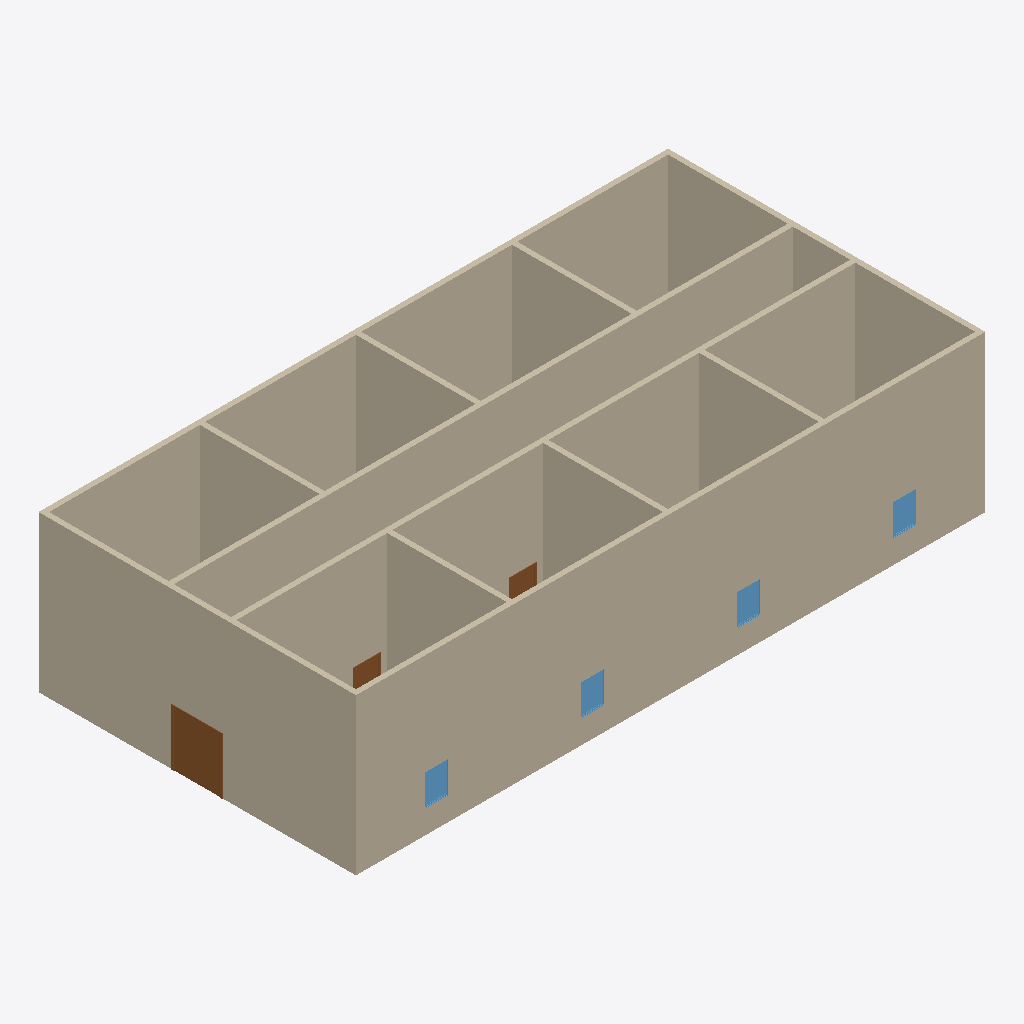
Isometric view of an IFC building model (IFC-SPF (STEP), schema IFC2X3, length unit foot), seen from the south-west, elements coloured by IFC class: 12 walls (beige), 4 windows (light blue), 3 doors (brown).
Extent 24.6 m × 12.4 m × 6.1 m (x, y, z). Storeys (2): Level 1 at 0.00 m; Level 2 at 3.05 m. Elements (33): 12 IfcWallStandardCase, 10 IfcDoor, 8 IfcWindow, 3 IfcFurnishingElement.

HEADER;
FILE_DESCRIPTION(('ViewDefinition [CoordinationView_V2.0]','RevitIdentifiers [VersionGUID: 961f0466-a2b8-4784-88a2-3437edd5121d, NumberOfSaves: 3]','CoordinateReference [CoordinateBase: Shared Coordinates]'),'2;1');
FILE_NAME('Project Number','2024-04-05T14:55:38+08:00',(''),(''),'ODA SDAI 24.3','Autodesk Revit 24.1.11.26 (ENG) - IFC 24.1.11.26','');
FILE_SCHEMA(('IFC2X3'));
ENDSEC;
DATA;
#113=IFCPROJECT('3V_33VyJT40P48CyPgdgOG',#18,'Project Number',$,$,'Project Name','Project Status',(#108),#105);
#128=IFCSITE('3V_33VyJT40P48CyPgdgOI',#18,'Default',$,$,#127,$,$,.ELEMENT.,$,$,$,$,$);
#118=IFCBUILDING('3V_33VyJT40P48CyPgdgOH',#18,'',$,$,#116,$,'',.ELEMENT.,$,$,$);
#121=IFCBUILDINGSTOREY('2JF4e6axWHqu3u0C1FZlmi',#18,'Level 1',$,'Level:1/4" Head',#120,$,'Level 1',.ELEMENT.,0.0);
#125=IFCBUILDINGSTOREY('1ZGO8hrFCHqw0v0026FpFv',#18,'Level 2',$,'Level:1/4" Head',#124,$,'Level 2',.ELEMENT.,9.999999999998435);
#374=IFCWALLSTANDARDCASE('29$5_RYsHCJhYOSdCnjOnR',#18,'Basic Wall:Generic - 8":352820',$,'Basic Wall:Generic - 8"',#362,#373,'352820');
#315=IFCWALLSTANDARDCASE('29$5_RYsHCJhYOSdCnjO_h',#18,'Basic Wall:Generic - 8":352708',$,'Basic Wall:Generic - 8"',#299,#314,'352708');
#396=IFCWALLSTANDARDCASE('29$5_RYsHCJhYOSdCnjOmx',#18,'Basic Wall:Generic - 8":352852',$,'Basic Wall:Generic - 8"',#384,#395,'352852');
#418=IFCWALLSTANDARDCASE('29$5_RYsHCJhYOSdCnjOoG',#18,'Basic Wall:Generic - 8":353023',$,'Basic Wall:Generic - 8"',#406,#417,'353023');
#440=IFCWALLSTANDARDCASE('29$5_RYsHCJhYOSdCnjOrT',#18,'Basic Wall:Generic - 8":353074',$,'Basic Wall:Generic - 8"',#428,#439,'353074');
#352=IFCWALLSTANDARDCASE('29$5_RYsHCJhYOSdCnjO_P',#18,'Basic Wall:Generic - 8":352758',$,'Basic Wall:Generic - 8"',#340,#351,'352758');
#572=IFCWALLSTANDARDCASE('29$5_RYsHCJhYOSdCnjOfQ',#18,'Basic Wall:Generic - 8":353333',$,'Basic Wall:Generic - 8"',#560,#571,'353333');
#550=IFCWALLSTANDARDCASE('29$5_RYsHCJhYOSdCnjOfZ',#18,'Basic Wall:Generic - 8":353292',$,'Basic Wall:Generic - 8"',#538,#549,'353292');
#528=IFCWALLSTANDARDCASE('29$5_RYsHCJhYOSdCnjOso',#18,'Basic Wall:Generic - 8":353245',$,'Basic Wall:Generic - 8"',#516,#527,'353245');
#506=IFCWALLSTANDARDCASE('29$5_RYsHCJhYOSdCnjOt2',#18,'Basic Wall:Generic - 8":353197',$,'Basic Wall:Generic - 8"',#494,#505,'353197');
#484=IFCWALLSTANDARDCASE('29$5_RYsHCJhYOSdCnjOty',#18,'Basic Wall:Generic - 8":353171',$,'Basic Wall:Generic - 8"',#472,#483,'353171');
#462=IFCWALLSTANDARDCASE('29$5_RYsHCJhYOSdCnjOqO',#18,'Basic Wall:Generic - 8":353143',$,'Basic Wall:Generic - 8"',#450,#461,'353143');
#897=IFCDOOR('29$5_RYsHCJhYOSdCnjOJ0',#18,'Door-Double-Flush_Panel:72" x 84":354991',$,'Door-Double-Flush_Panel:72" x 84"',#2388,#893,'354991',6.999999999999998,5.999999999999998);
#679=IFCWINDOW('29$5_RYsHCJhYOSdCnjOh5',#18,'Fixed:36" x 48":353450',$,'Fixed:36" x 48"',#2341,#675,'353450',4.0,2.999999999999999);
#663=IFCWINDOW('29$5_RYsHCJhYOSdCnjOhe',#18,'Fixed:36" x 48":353415',$,'Fixed:36" x 48"',#2325,#659,'353415',4.0,3.0);
#690=IFCWINDOW('29$5_RYsHCJhYOSdCnjOga',#18,'Fixed:36" x 48":353483',$,'Fixed:36" x 48"',#2357,#686,'353483',4.0,2.9999999999999982);
#701=IFCWINDOW('29$5_RYsHCJhYOSdCnjOgC',#18,'Fixed:36" x 48":353507',$,'Fixed:36" x 48"',#2373,#697,'353507',4.0,3.0000000000000036);
#1080=IFCDOOR('29$5_RYsHCJhYOSdCnjO9l',#18,'Single-Flush:36" x 84":355328',$,'Single-Flush:36" x 84"',#2433,#1076,'355328',6.999999999999999,3.0);
#1091=IFCDOOR('29$5_RYsHCJhYOSdCnjO9E',#18,'Single-Flush:36" x 84":355361',$,'Single-Flush:36" x 84"',#2448,#1087,'355361',6.999999999999999,3.0);
ENDSEC;